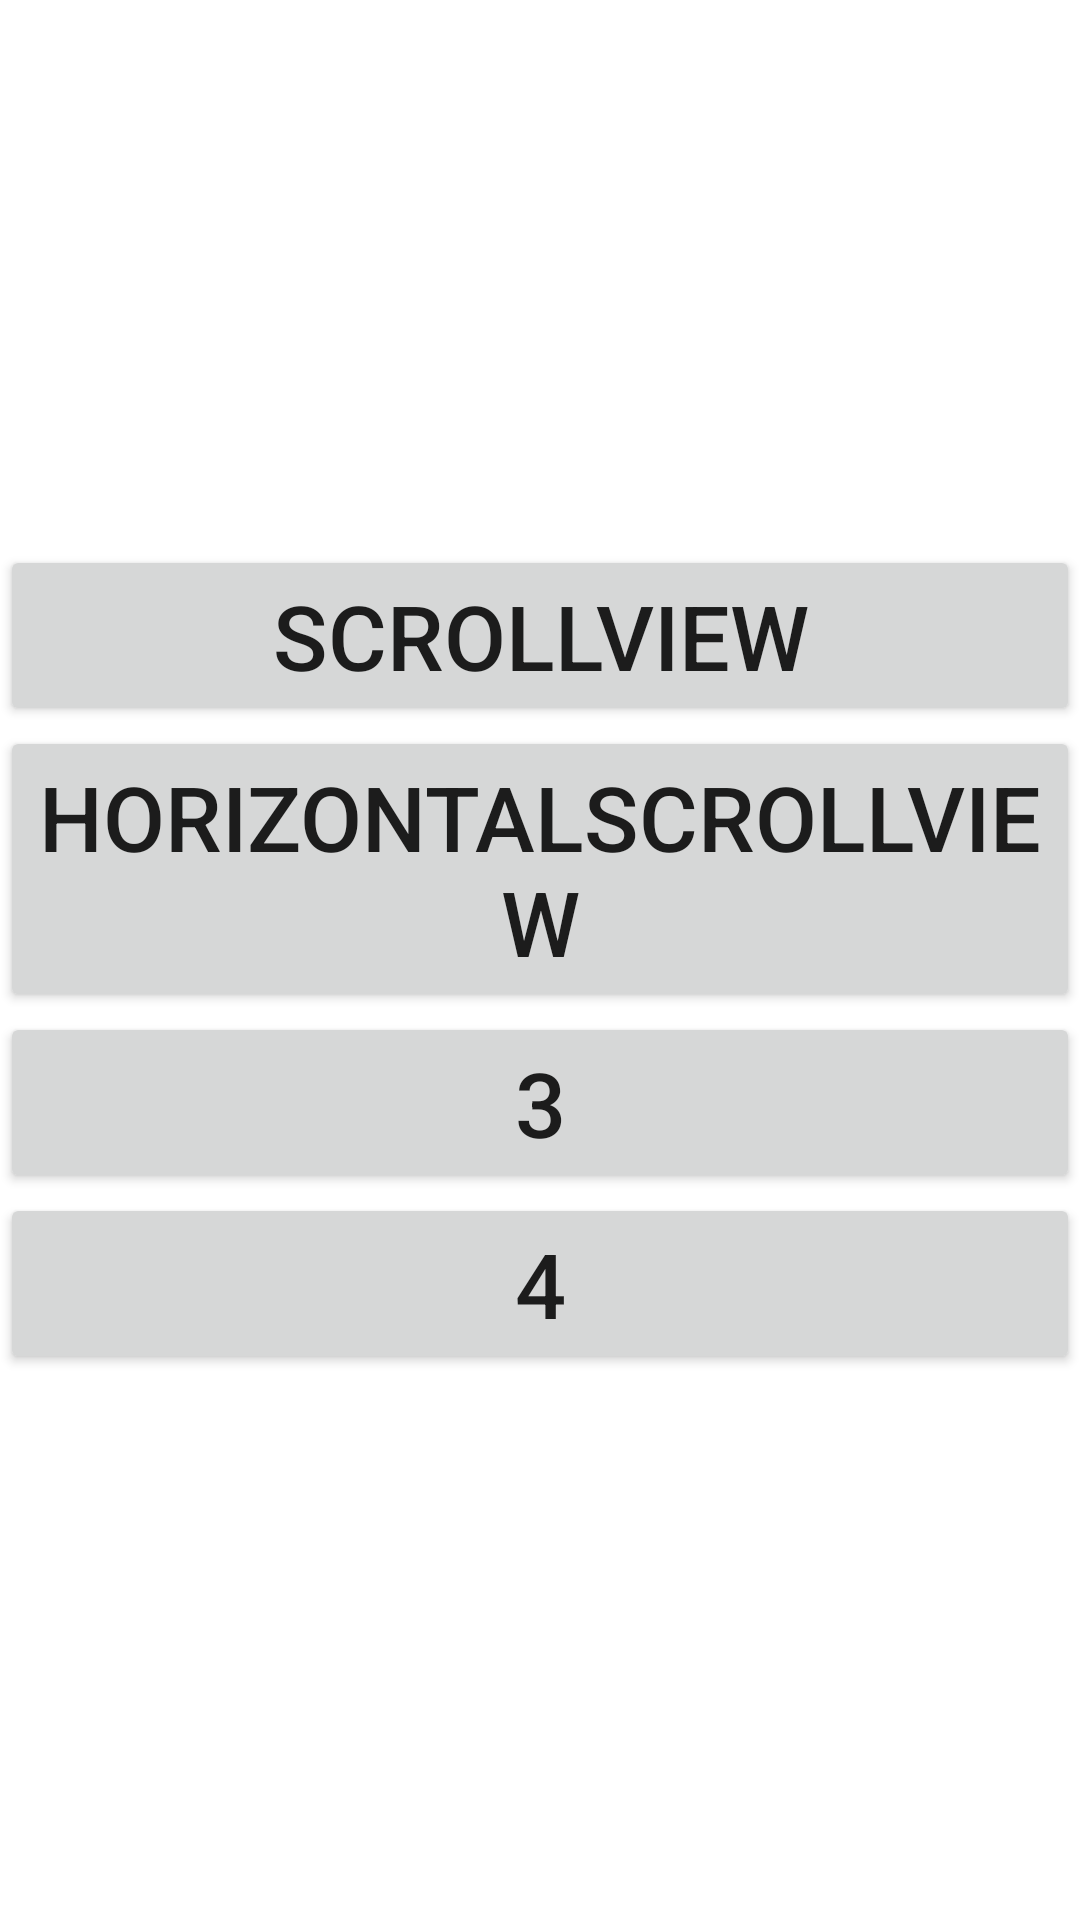

The Android layout XML behind this screen, and the referenced resources:
<!-- AndroidManifest.xml: application theme Theme.Android_ScrollView -->
<!-- res/layout/activity_main.xml -->
<?xml version="1.0" encoding="utf-8"?>
<LinearLayout xmlns:android="http://schemas.android.com/apk/res/android"
        xmlns:tools="http://schemas.android.com/tools"
        xmlns:app="http://schemas.android.com/apk/res-auto"
        android:layout_width="match_parent"
        android:layout_height="match_parent"
        tools:context=".MainActivity"
        android:orientation="vertical"
        android:gravity="center">


    <Button
            android:id="@+id/button1"
            android:layout_width="match_parent"
            android:layout_height="wrap_content"
            android:text="ScrollView"
            android:textSize="30sp" />


    <Button
            android:id="@+id/button2"
            android:layout_width="match_parent"
            android:layout_height="wrap_content"
            android:text="HorizontalScrollView"
            android:textSize="30sp" />

    <Button
            android:id="@+id/button3"
            android:layout_width="match_parent"
            android:layout_height="wrap_content"
            android:text="3"
            android:textSize="30sp" />

    <Button
            android:id="@+id/button4"
            android:layout_width="match_parent"
            android:layout_height="wrap_content"
            android:text="4"
            android:textSize="30sp" />

</LinearLayout>
<!-- resources referenced by this layout -->
<resources>
  <style name="Theme.Android_ScrollView" parent="Theme.MaterialComponents.DayNight.DarkActionBar">
          
          <item name="colorPrimary">@color/purple_500</item>
          <item name="colorPrimaryVariant">@color/purple_700</item>
          <item name="colorOnPrimary">@color/white</item>
          
          <item name="colorSecondary">@color/teal_200</item>
          <item name="colorSecondaryVariant">@color/teal_700</item>
          <item name="colorOnSecondary">@color/black</item>
          
          <item name="android:statusBarColor" tools:targetApi="l">?attr/colorPrimaryVariant</item>
          
      </style>
  <!-- not gathered from this repository: default colours our renderer supplied (Android Studio template values) -->
  <color name="purple_500">#FF6200EE</color>
  <color name="purple_700">#FF3700B3</color>
  <color name="teal_200">#FF03DAC5</color>
  <color name="teal_700">#FF018786</color>
  <color name="black">#FF000000</color>
  <color name="white">#FFFFFFFF</color>
</resources>
